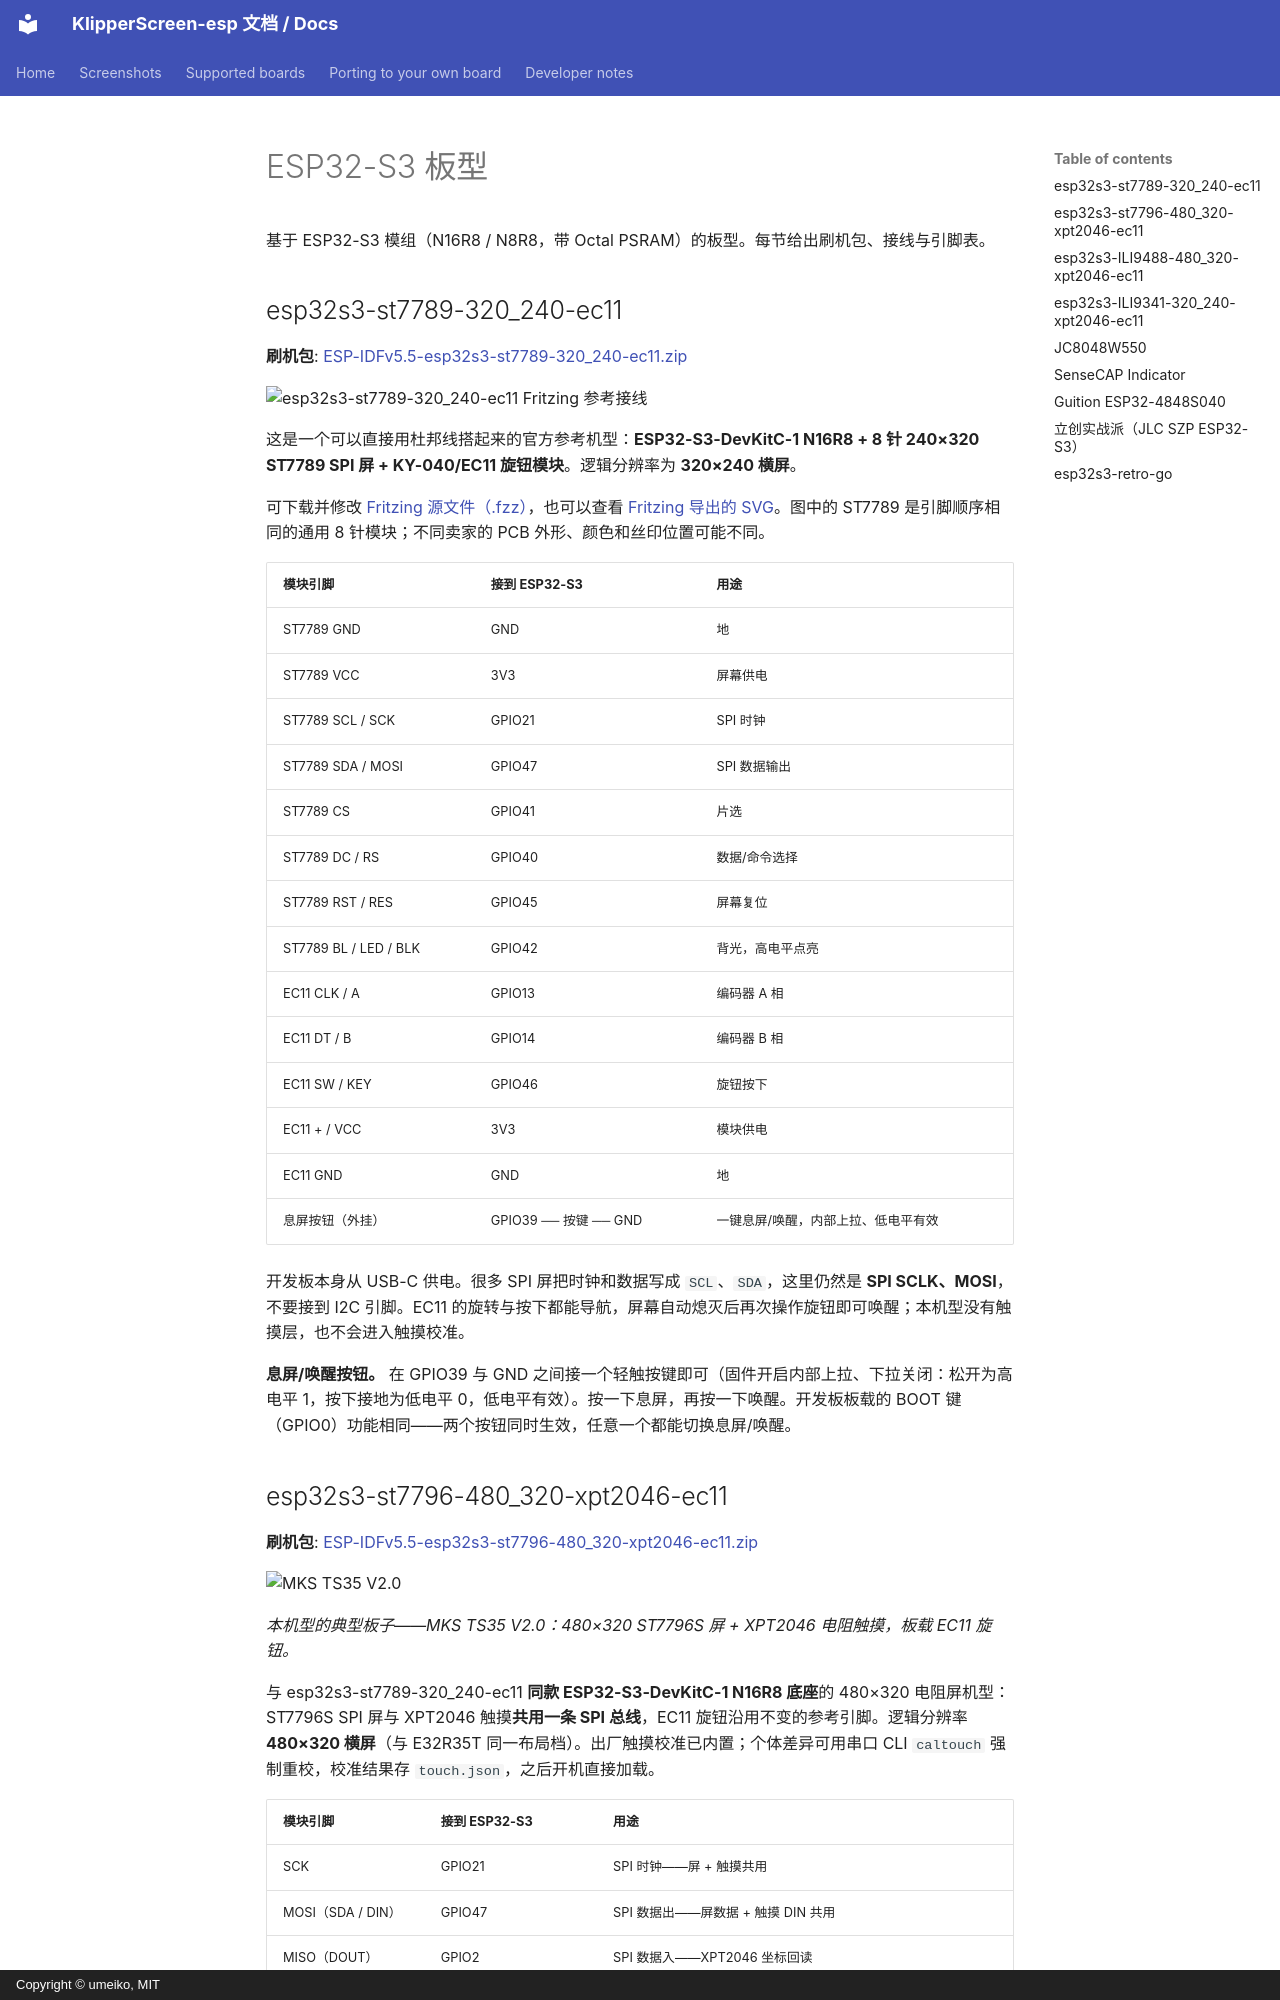

repository: umeiko/KlipperScreen-esp · page: boards/esp32s3.zh/index.html · generator: mkdocs · copyright: Copyright © umeiko, MIT

# ESP32-S3 板型

基于 ESP32-S3 模组（N16R8 / N8R8，带 Octal PSRAM）的板型。每节给出刷机包、接线与引脚表。

## esp32s3-st7789-320_240-ec11

**刷机包**: [ESP-IDFv5.5-esp32s3-st7789-320_240-ec11.zip](https://github.com/umeiko/KlipperScreen-esp/releases/latest/download/ESP-IDFv5.5-esp32s3-st7789-320_240-ec11.zip)

![esp32s3-st7789-320_240-ec11 Fritzing 参考接线](../screenshots/boards/ec11_knob_minimal_breadboard.zh.png)

这是一个可以直接用杜邦线搭起来的官方参考机型：**ESP32-S3-DevKitC-1 N16R8 + 8 针 240×320 ST7789 SPI 屏 + KY-040/EC11 旋钮模块**。逻辑分辨率为 **320×240 横屏**。

可下载并修改 [Fritzing 源文件（.fzz）](../hardware/ec11_knob_minimal.fzz)，也可以查看 [Fritzing 导出的 SVG](../hardware/ec11_knob_minimal_breadboard.svg)。图中的 ST7789 是引脚顺序相同的通用 8 针模块；不同卖家的 PCB 外形、颜色和丝印位置可能不同。

| 模块引脚 | 接到 ESP32-S3 | 用途 |
|---|---|---|
| ST7789 GND | GND | 地 |
| ST7789 VCC | 3V3 | 屏幕供电 |
| ST7789 SCL / SCK | GPIO21 | SPI 时钟 |
| ST7789 SDA / MOSI | GPIO47 | SPI 数据输出 |
| ST7789 CS | GPIO41 | 片选 |
| ST7789 DC / RS | GPIO40 | 数据/命令选择 |
| ST7789 RST / RES | GPIO45 | 屏幕复位 |
| ST7789 BL / LED / BLK | GPIO42 | 背光，高电平点亮 |
| EC11 CLK / A | GPIO13 | 编码器 A 相 |
| EC11 DT / B | GPIO14 | 编码器 B 相 |
| EC11 SW / KEY | GPIO46 | 旋钮按下 |
| EC11 + / VCC | 3V3 | 模块供电 |
| EC11 GND | GND | 地 |
| 息屏按钮（外挂） | GPIO39 ── 按键 ── GND | 一键息屏/唤醒，内部上拉、低电平有效 |

开发板本身从 USB-C 供电。很多 SPI 屏把时钟和数据写成 `SCL`、`SDA`，这里仍然是 **SPI SCLK、MOSI**，不要接到 I2C 引脚。EC11 的旋转与按下都能导航，屏幕自动熄灭后再次操作旋钮即可唤醒；本机型没有触摸层，也不会进入触摸校准。

**息屏/唤醒按钮。** 在 GPIO39 与 GND 之间接一个轻触按键即可（固件开启内部上拉、下拉关闭：松开为高电平 1，按下接地为低电平 0，低电平有效）。按一下息屏，再按一下唤醒。开发板板载的 BOOT 键（GPIO0）功能相同——两个按钮同时生效，任意一个都能切换息屏/唤醒。
